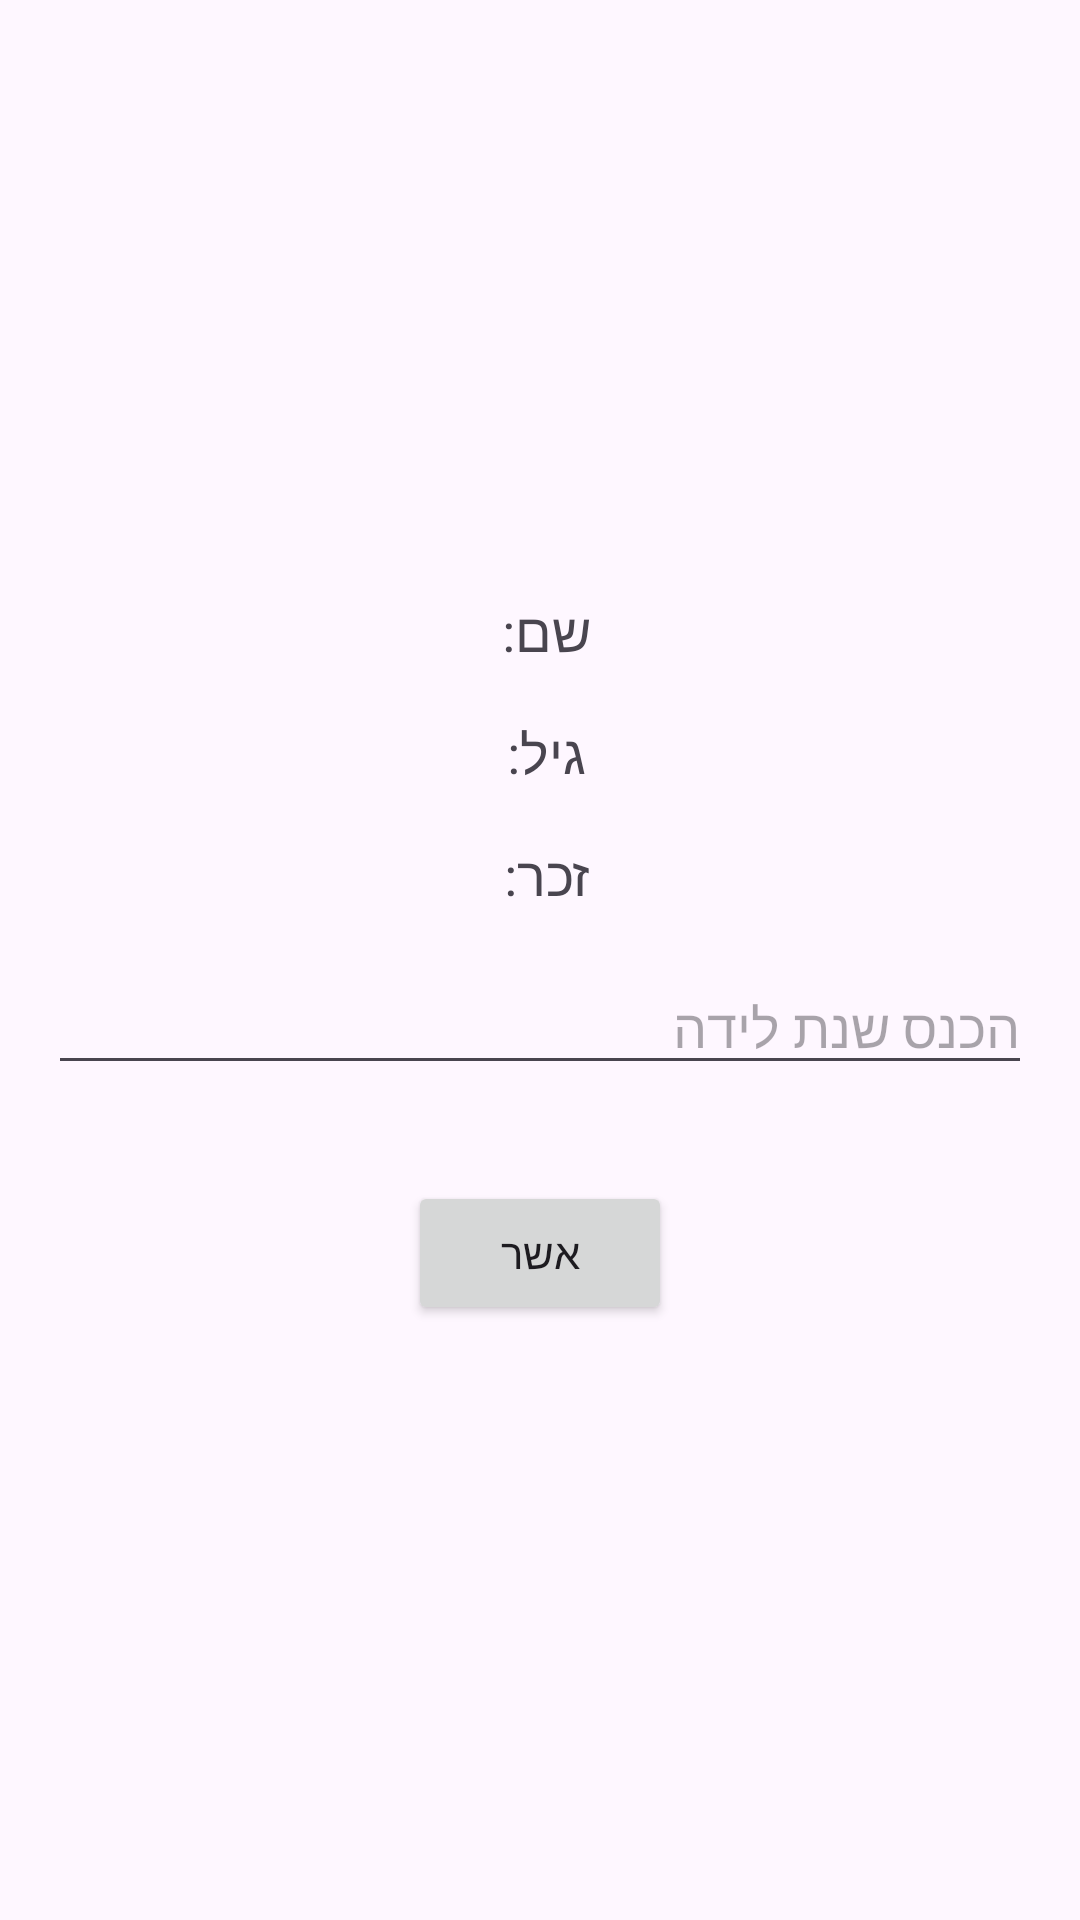

Here is an Android app screen rendered from its layout file. Give the layout XML and the strings, colors and styles it references.
<!-- AndroidManifest.xml: application theme Theme.GuyApplication -->
<!-- res/layout/activity_second.xml -->
<?xml version="1.0" encoding="utf-8"?>
<LinearLayout xmlns:android="http://schemas.android.com/apk/res/android"
    android:layout_width="match_parent"
    android:layout_height="match_parent"
    android:orientation="vertical"
    android:gravity="center"
    android:padding="16dp">

    
    <TextView
        android:id="@+id/tvName"
        android:layout_width="wrap_content"
        android:layout_height="wrap_content"
        android:text="שם: "
        android:textSize="18sp"
        android:layout_marginBottom="16dp" />

    
    <TextView
        android:id="@+id/tvAge"
        android:layout_width="wrap_content"
        android:layout_height="wrap_content"
        android:text="גיל: "
        android:textSize="18sp"
        android:layout_marginBottom="16dp" />

    
    <TextView
        android:id="@+id/tvGender"
        android:layout_width="wrap_content"
        android:layout_height="wrap_content"
        android:text="זכר: "
        android:textSize="18sp"
        android:layout_marginBottom="16dp" />

    
    <EditText
        android:id="@+id/etBirthYear"
        android:layout_width="match_parent"
        android:layout_height="wrap_content"
        android:hint="הכנס שנת לידה"
        android:inputType="number"
        android:layout_marginBottom="16dp" />

    
    <Button
        android:id="@+id/btnConfirm"
        android:layout_width="wrap_content"
        android:layout_height="wrap_content"
        android:text="אשר"
        android:layout_marginTop="16dp"/>
</LinearLayout>
<!-- resources referenced by this layout -->
<resources>
  <style name="Theme.GuyApplication" parent="Base.Theme.GuyApplication" />
  <style name="Base.Theme.GuyApplication" parent="Theme.Material3.DayNight">
          
          
      </style>
</resources>
